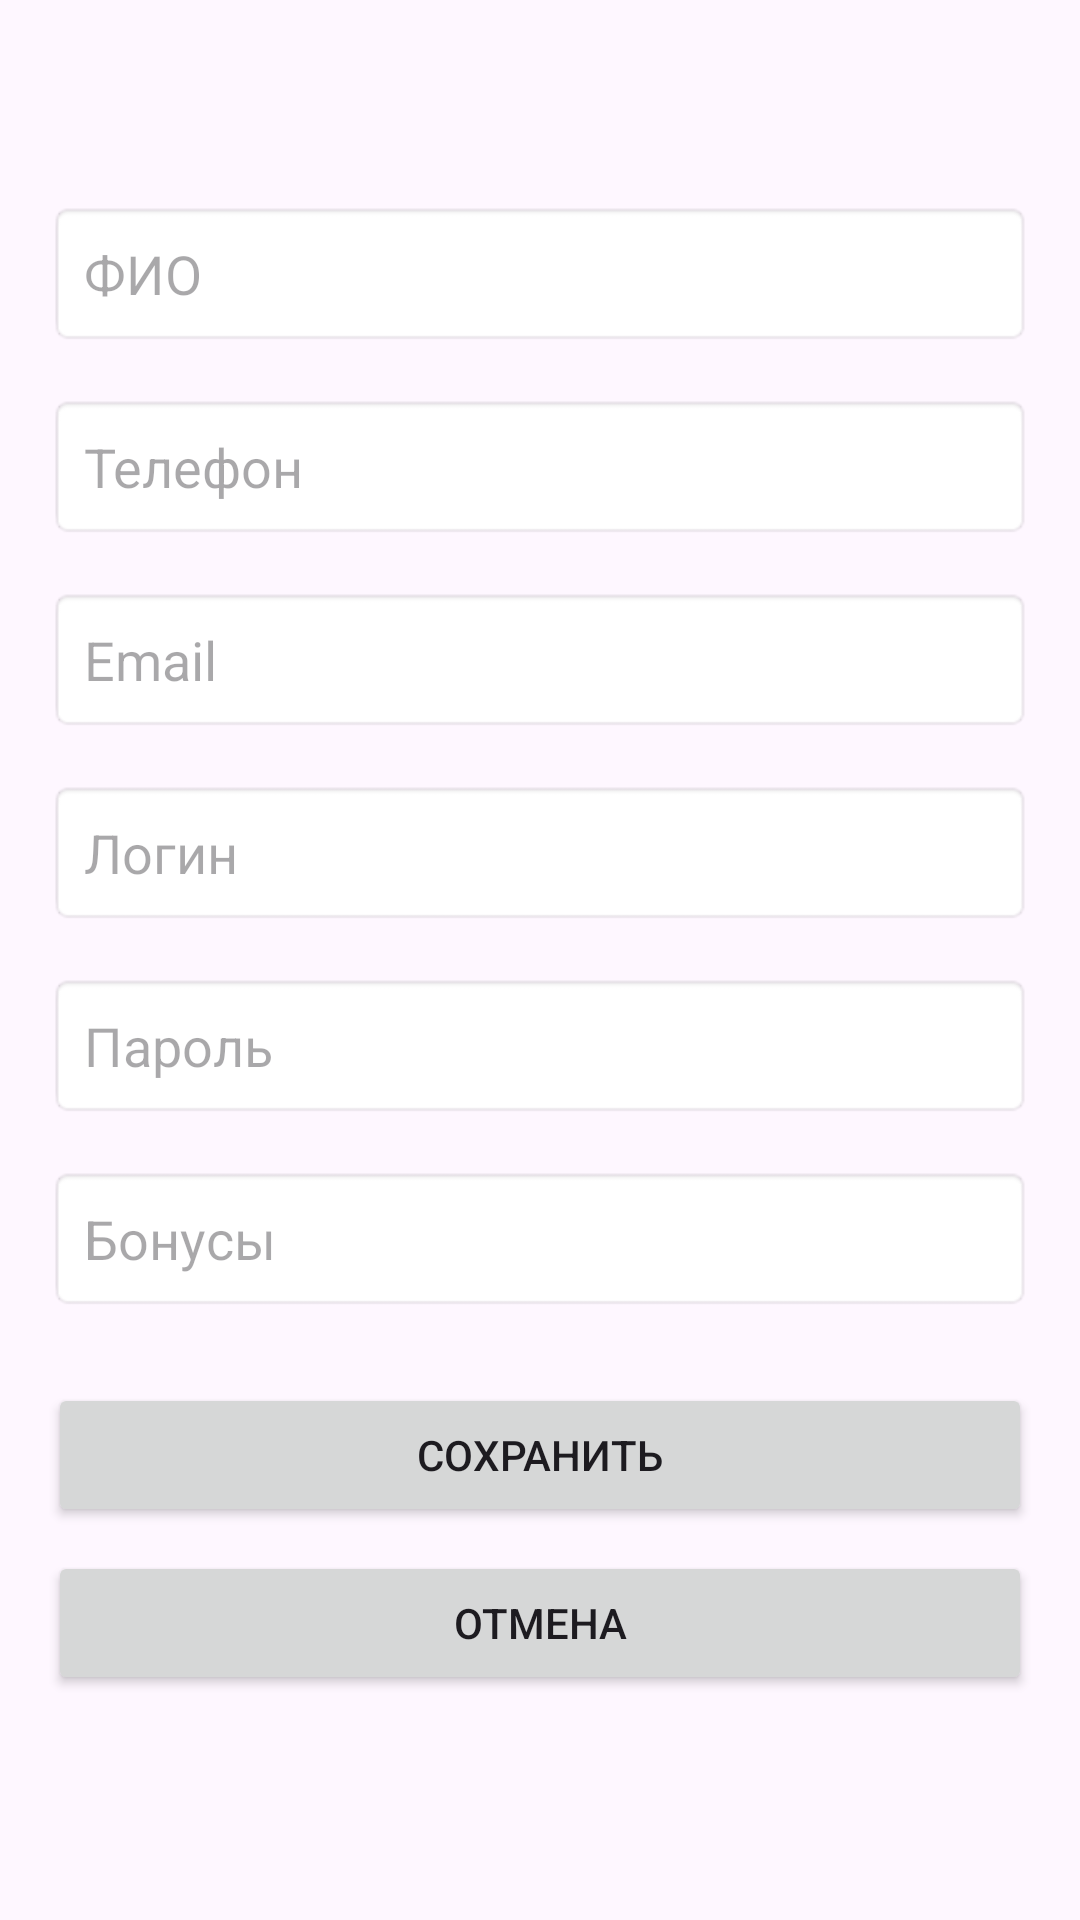

Android layout source for this screen:
<!-- AndroidManifest.xml: application theme Theme.BonusWalletKrepko -->
<!-- res/layout/activity_edit_user.xml -->
<?xml version="1.0" encoding="utf-8"?>
<ScrollView xmlns:android="http://schemas.android.com/apk/res/android"
    android:layout_width="match_parent"
    android:layout_height="match_parent">

    <LinearLayout
        android:layout_width="match_parent"
        android:layout_height="wrap_content"
        android:orientation="vertical"
        android:padding="16dp">

        <TextView
            android:id="@+id/tvTitle"
            android:layout_width="match_parent"
            android:layout_height="wrap_content"
            android:textSize="20sp"
            android:textStyle="bold"
            android:gravity="center"
            android:layout_marginBottom="24dp"/>

        <EditText
            android:id="@+id/editFullName"
            android:layout_width="match_parent"
            android:layout_height="wrap_content"
            android:hint="ФИО"
            android:padding="12dp"
            android:layout_marginBottom="16dp"
            android:background="@android:drawable/editbox_background"/>

        <EditText
            android:id="@+id/editPhone"
            android:layout_width="match_parent"
            android:layout_height="wrap_content"
            android:hint="Телефон"
            android:inputType="phone"
            android:padding="12dp"
            android:layout_marginBottom="16dp"
            android:background="@android:drawable/editbox_background"/>

        <EditText
            android:id="@+id/editEmail"
            android:layout_width="match_parent"
            android:layout_height="wrap_content"
            android:hint="Email"
            android:inputType="textEmailAddress"
            android:padding="12dp"
            android:layout_marginBottom="16dp"
            android:background="@android:drawable/editbox_background"/>

        <EditText
            android:id="@+id/editLogin"
            android:layout_width="match_parent"
            android:layout_height="wrap_content"
            android:hint="Логин"
            android:padding="12dp"
            android:layout_marginBottom="16dp"
            android:background="@android:drawable/editbox_background"/>

        <EditText
            android:id="@+id/editPassword"
            android:layout_width="match_parent"
            android:layout_height="wrap_content"
            android:hint="Пароль"
            android:inputType="textPassword"
            android:padding="12dp"
            android:layout_marginBottom="16dp"
            android:background="@android:drawable/editbox_background"/>

        <EditText
            android:id="@+id/editBonus"
            android:layout_width="match_parent"
            android:layout_height="wrap_content"
            android:hint="Бонусы"
            android:inputType="number"
            android:padding="12dp"
            android:layout_marginBottom="24dp"
            android:background="@android:drawable/editbox_background"/>

        <Button
            android:id="@+id/btnSave"
            android:layout_width="match_parent"
            android:layout_height="wrap_content"
            android:text="СОХРАНИТЬ"
            android:layout_marginBottom="8dp"/>

        <Button
            android:id="@+id/btnCancel"
            android:layout_width="match_parent"
            android:layout_height="wrap_content"
            android:text="ОТМЕНА"/>

    </LinearLayout>
</ScrollView>
<!-- resources referenced by this layout -->
<resources>
  <style name="Theme.BonusWalletKrepko" parent="Base.Theme.BonusWalletKrepko" />
  <style name="Base.Theme.BonusWalletKrepko" parent="Theme.Material3.DayNight.NoActionBar">
          
          
      </style>
</resources>
